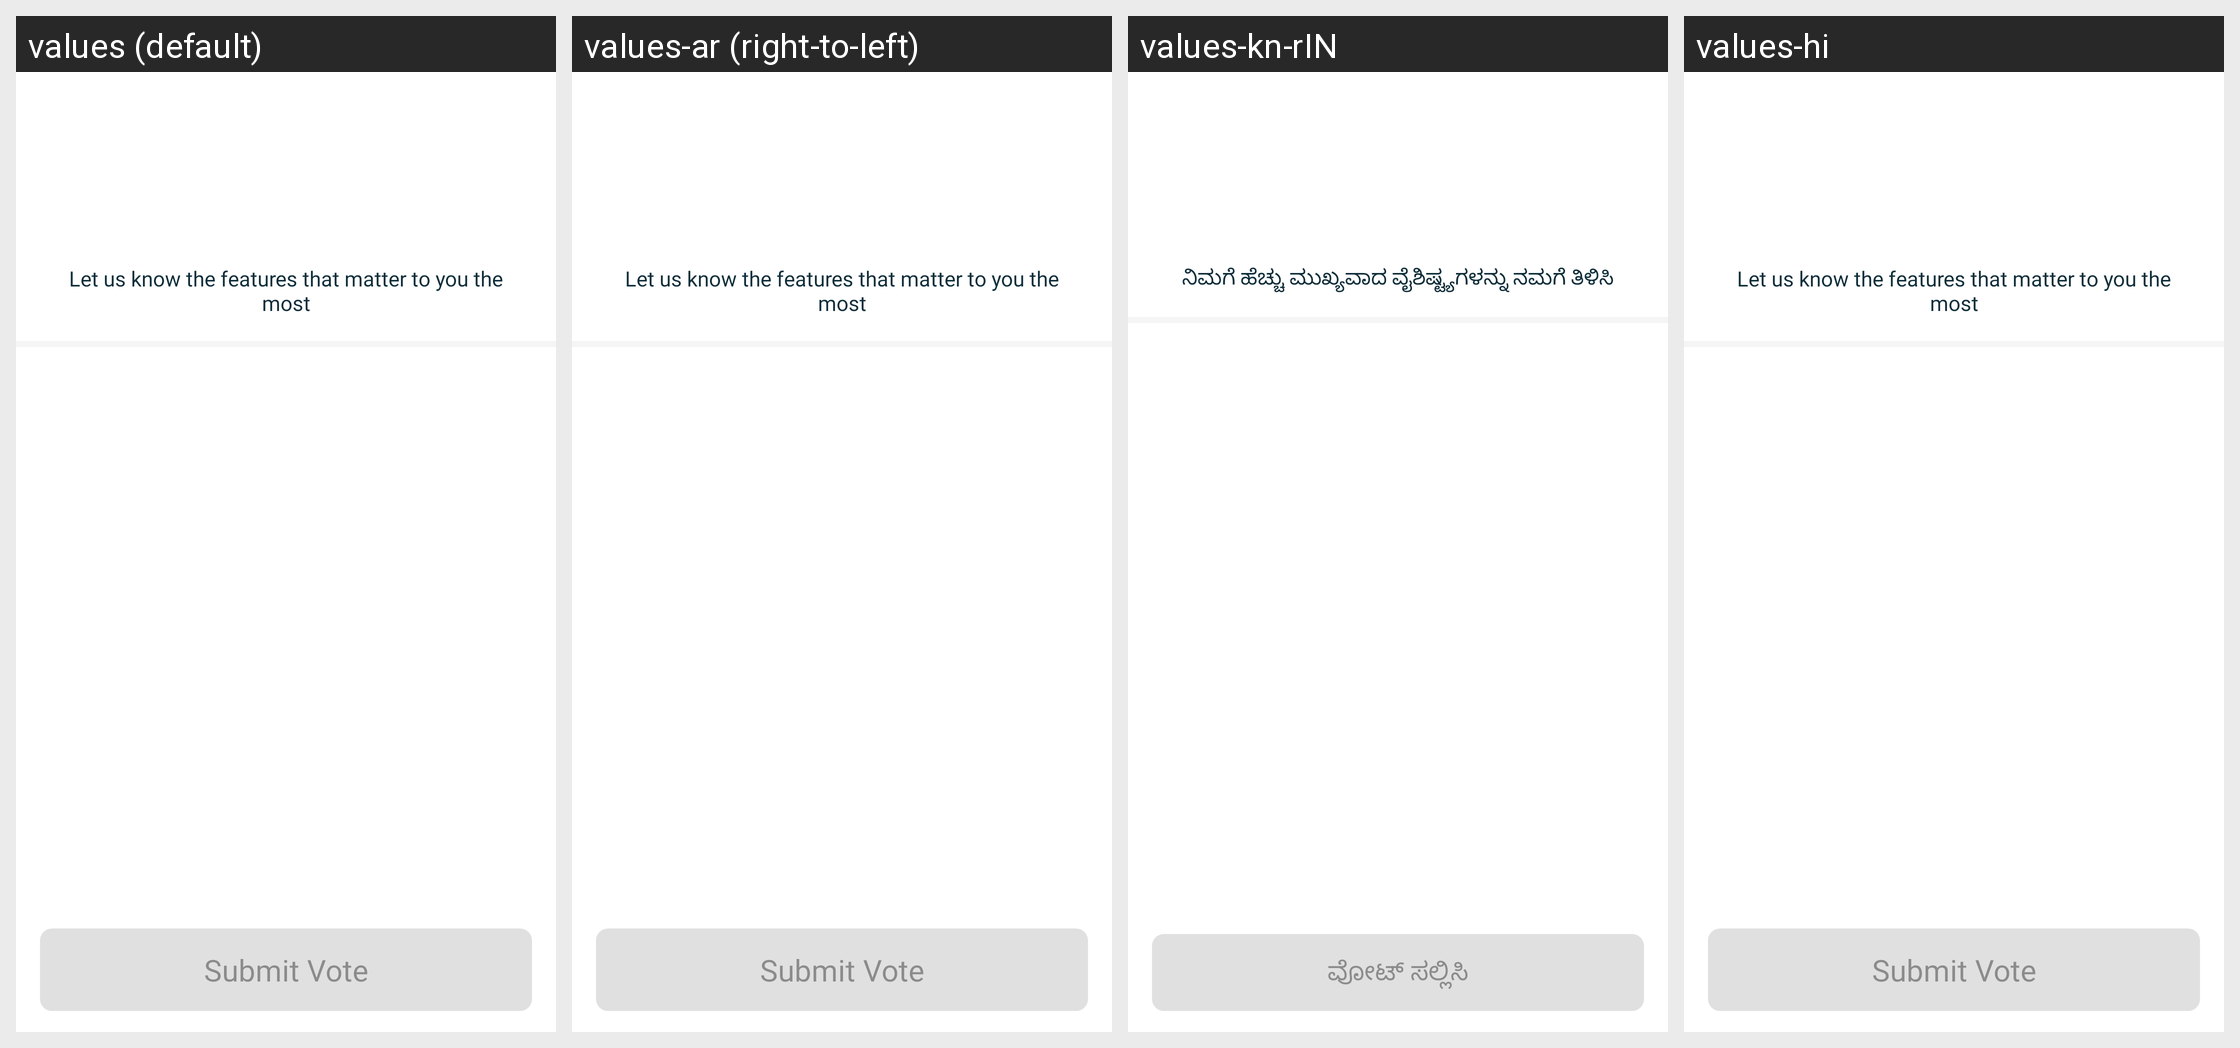

Translations of the strings shown on this Android screen, per locale in the grid:
Android screen res/layout/activity_features.xml rendered under 4 locales, left to right: values (default), values-ar (right-to-left), values-kn-rIN, values-hi. Device: Nexus 5 (rendered at 1080×1920; each locale shown at half size, 540×960, under a caption strip naming it); theme BaseWithLightActionbar.
Other locales in the repository, not shown: values-af, values-am, values-as, values-az, values-be, values-bg, values-bn, values-bs, values-ca, values-cs, values-da, values-de, values-el, values-en-rGB, values-en-rIN, values-es, values-es-rUS, values-et, values-eu, values-fa, values-fi, values-fr, values-fr-rCA, values-gl, values-gu, values-he, values-hr, values-hu, values-hy, values-id, values-in, values-is, values-it, values-iw, values-ja, values-ka, values-kk, values-km, values-kn, values-ko, values-ky, values-lo, values-lt, values-lv, values-mk, values-ml, values-mn, values-mr, values-ms, values-my, values-nb, values-ne, values-nl, values-or, values-pa, values-pl, values-pt, values-pt-rBR, values-pt-rPT, values-ro, values-ru, values-si, values-sk, values-sl, values-sq, values-sr, values-sv, values-sw, values-ta, values-te, values-th, values-tl, values-tr, values-uk, values-ur, values-uz, values-vi, values-zh, values-zh-rCN, values-zh-rHK, values-zh-rTW, values-zu.
Strings drawn on this screen, with the default value and each locale's value (text and hints the layout hard-codes, and strings that could not be matched under every locale, appear in the picture but are not listed):

top_features_title
  values: Let us know the features that matter to you the most
  values-ar: Let us know the features that matter to you the most  [not translated; the default value is used]
  values-kn-rIN: ನಿಮಗೆ ಹೆಚ್ಚು ಮುಖ್ಯವಾದ ವೈಶಿಷ್ಟ್ಯಗಳನ್ನು ನಮಗೆ ತಿಳಿಸಿ
  values-hi: Let us know the features that matter to you the most  [not translated; the default value is used]

submit_vote
  values: Submit Vote
  values-ar: Submit Vote  [not translated; the default value is used]
  values-kn-rIN: ವೋಟ್ ಸಲ್ಲಿಸಿ
  values-hi: Submit Vote  [not translated; the default value is used]
